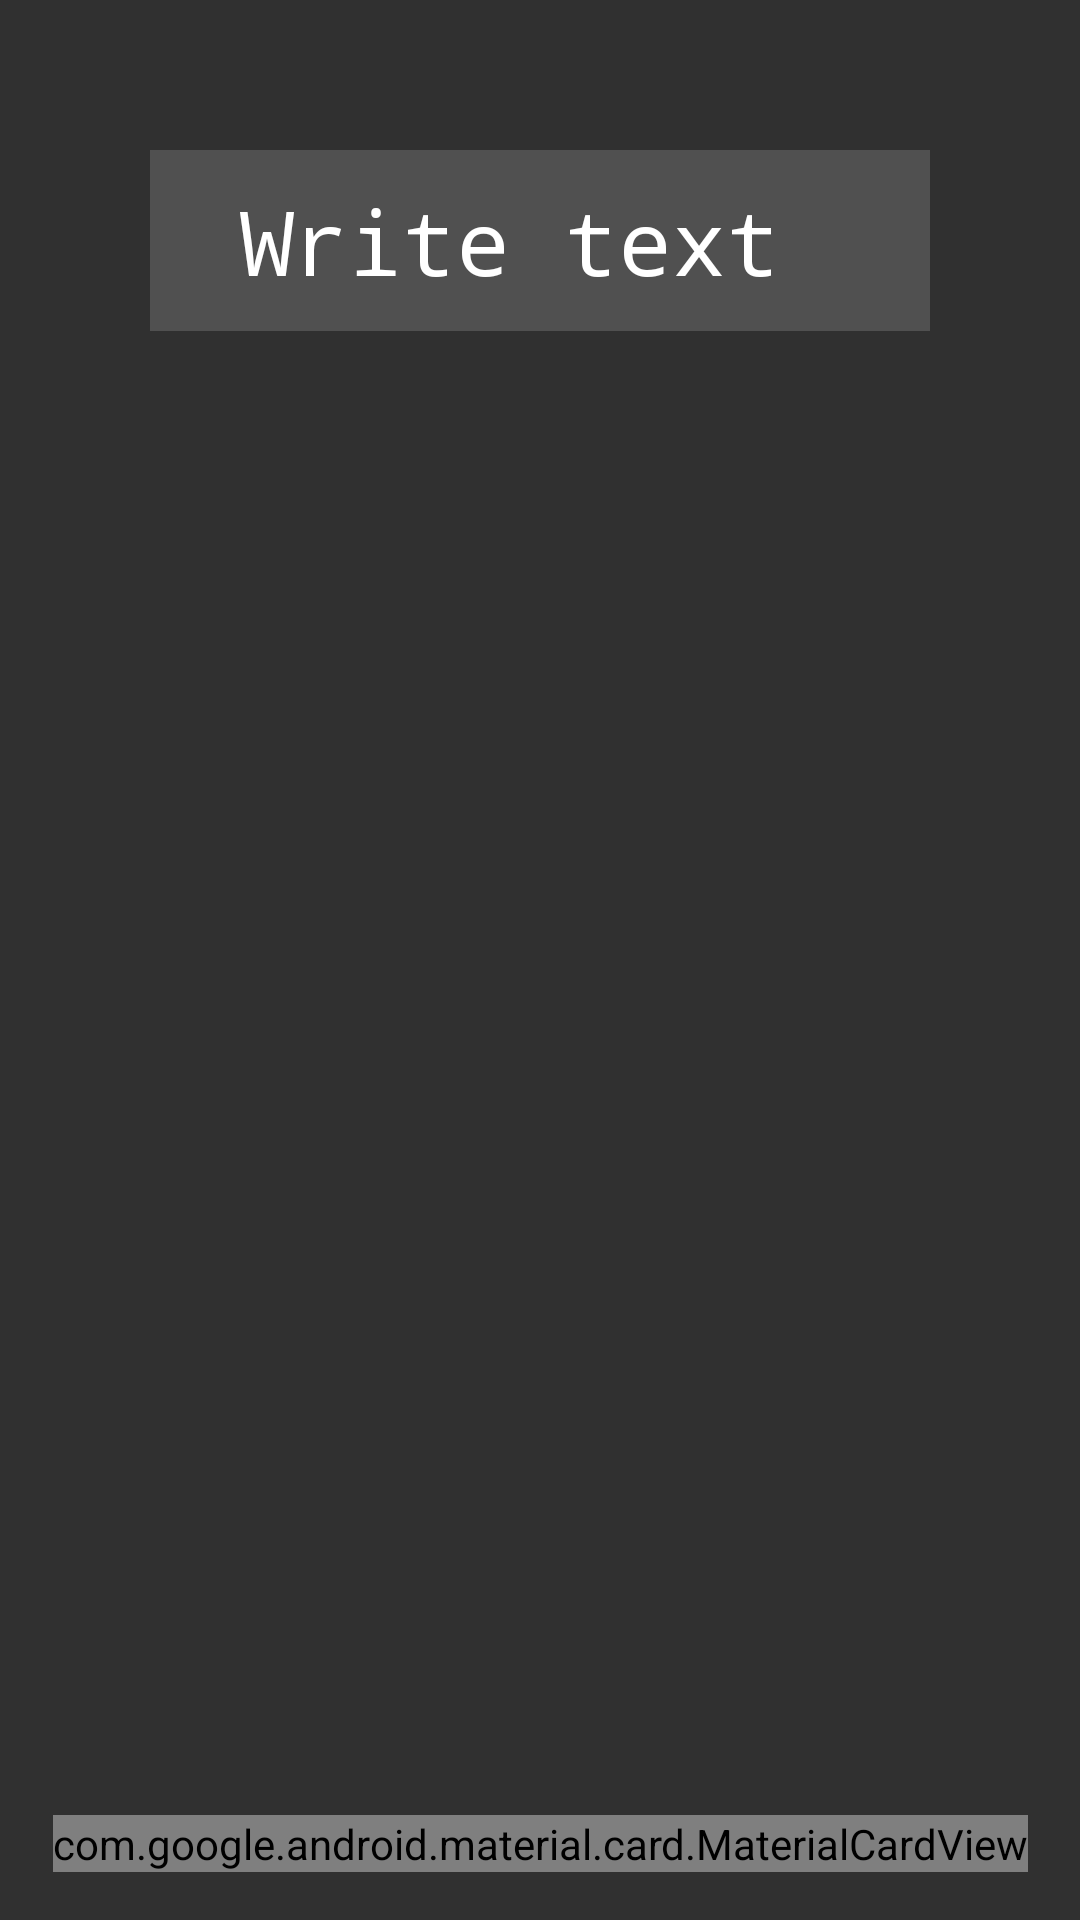

Reconstruct the res/layout file that produces this screen, plus the resources it refers to.
<!-- AndroidManifest.xml: application theme Theme.AppCompat.NoActionBar -->
<!-- res/layout/write_tag_fragment_host.xml -->
<?xml version="1.0" encoding="utf-8"?>
<androidx.constraintlayout.widget.ConstraintLayout xmlns:android="http://schemas.android.com/apk/res/android"
        xmlns:app="http://schemas.android.com/apk/res-auto"
        android:id="@+id/linearLayout"
        android:layout_width="match_parent"
        android:layout_height="match_parent">

    <TextView
            android:id="@+id/tag_write_header"
            android:layout_width="match_parent"
            android:layout_height="wrap_content"
            android:layout_margin="50dp"
            android:background="@color/card_background_color"
            android:gravity="center"
            android:padding="10dp"
            android:paddingLeft="30dp"
            android:paddingEnd="30dp"
            android:paddingRight="30dp"
            android:text="@string/write_text"
            android:textColor="@android:color/white"
            android:textSize="30sp"
            android:typeface="monospace"

            app:layout_constraintEnd_toEndOf="parent"
            app:layout_constraintStart_toStartOf="parent"
            app:layout_constraintTop_toTopOf="parent" />


    <FrameLayout
            android:id="@+id/write_tag_fragment"
            android:layout_width="0dp"
            android:layout_height="0dp"
            android:layout_marginTop="16dp"
            android:layout_marginBottom="16dp"
            app:layout_constraintBottom_toTopOf="@+id/cardView"
            app:layout_constraintEnd_toEndOf="@+id/tag_write_header"
            app:layout_constraintStart_toStartOf="@+id/tag_write_header"
            app:layout_constraintTop_toBottomOf="@+id/tag_write_header" />

    <com.google.android.material.card.MaterialCardView
            android:id="@+id/cardView"
            android:layout_width="wrap_content"
            android:layout_height="wrap_content"
            android:layout_marginBottom="16dp"
            app:cardElevation="8dp"
            app:cardBackgroundColor="@color/card_background_color"
            android:foreground="?android:attr/selectableItemBackground"
            app:cardCornerRadius="8dp"
            app:layout_constraintBottom_toBottomOf="parent"
            app:layout_constraintEnd_toEndOf="parent"
            app:layout_constraintStart_toStartOf="parent">

        <ImageView
                android:id="@+id/write_tag_button"
                android:layout_width="wrap_content"
                android:layout_height="wrap_content"
                android:clickable="false"
                android:contentDescription="@string/write_text"
                android:padding="16dp"
                android:src="@drawable/ic_nfc_waiting" />
    </com.google.android.material.card.MaterialCardView>


</androidx.constraintlayout.widget.ConstraintLayout>
<!-- resources referenced by this layout -->
<resources>
  <color name="card_background_color">#D3585858</color>
  <!-- drawable ic_nfc_waiting: vector/xml drawable (drawable, 2551 chars, omitted) -->
  <string name="write_text">Write text</string>
</resources>
